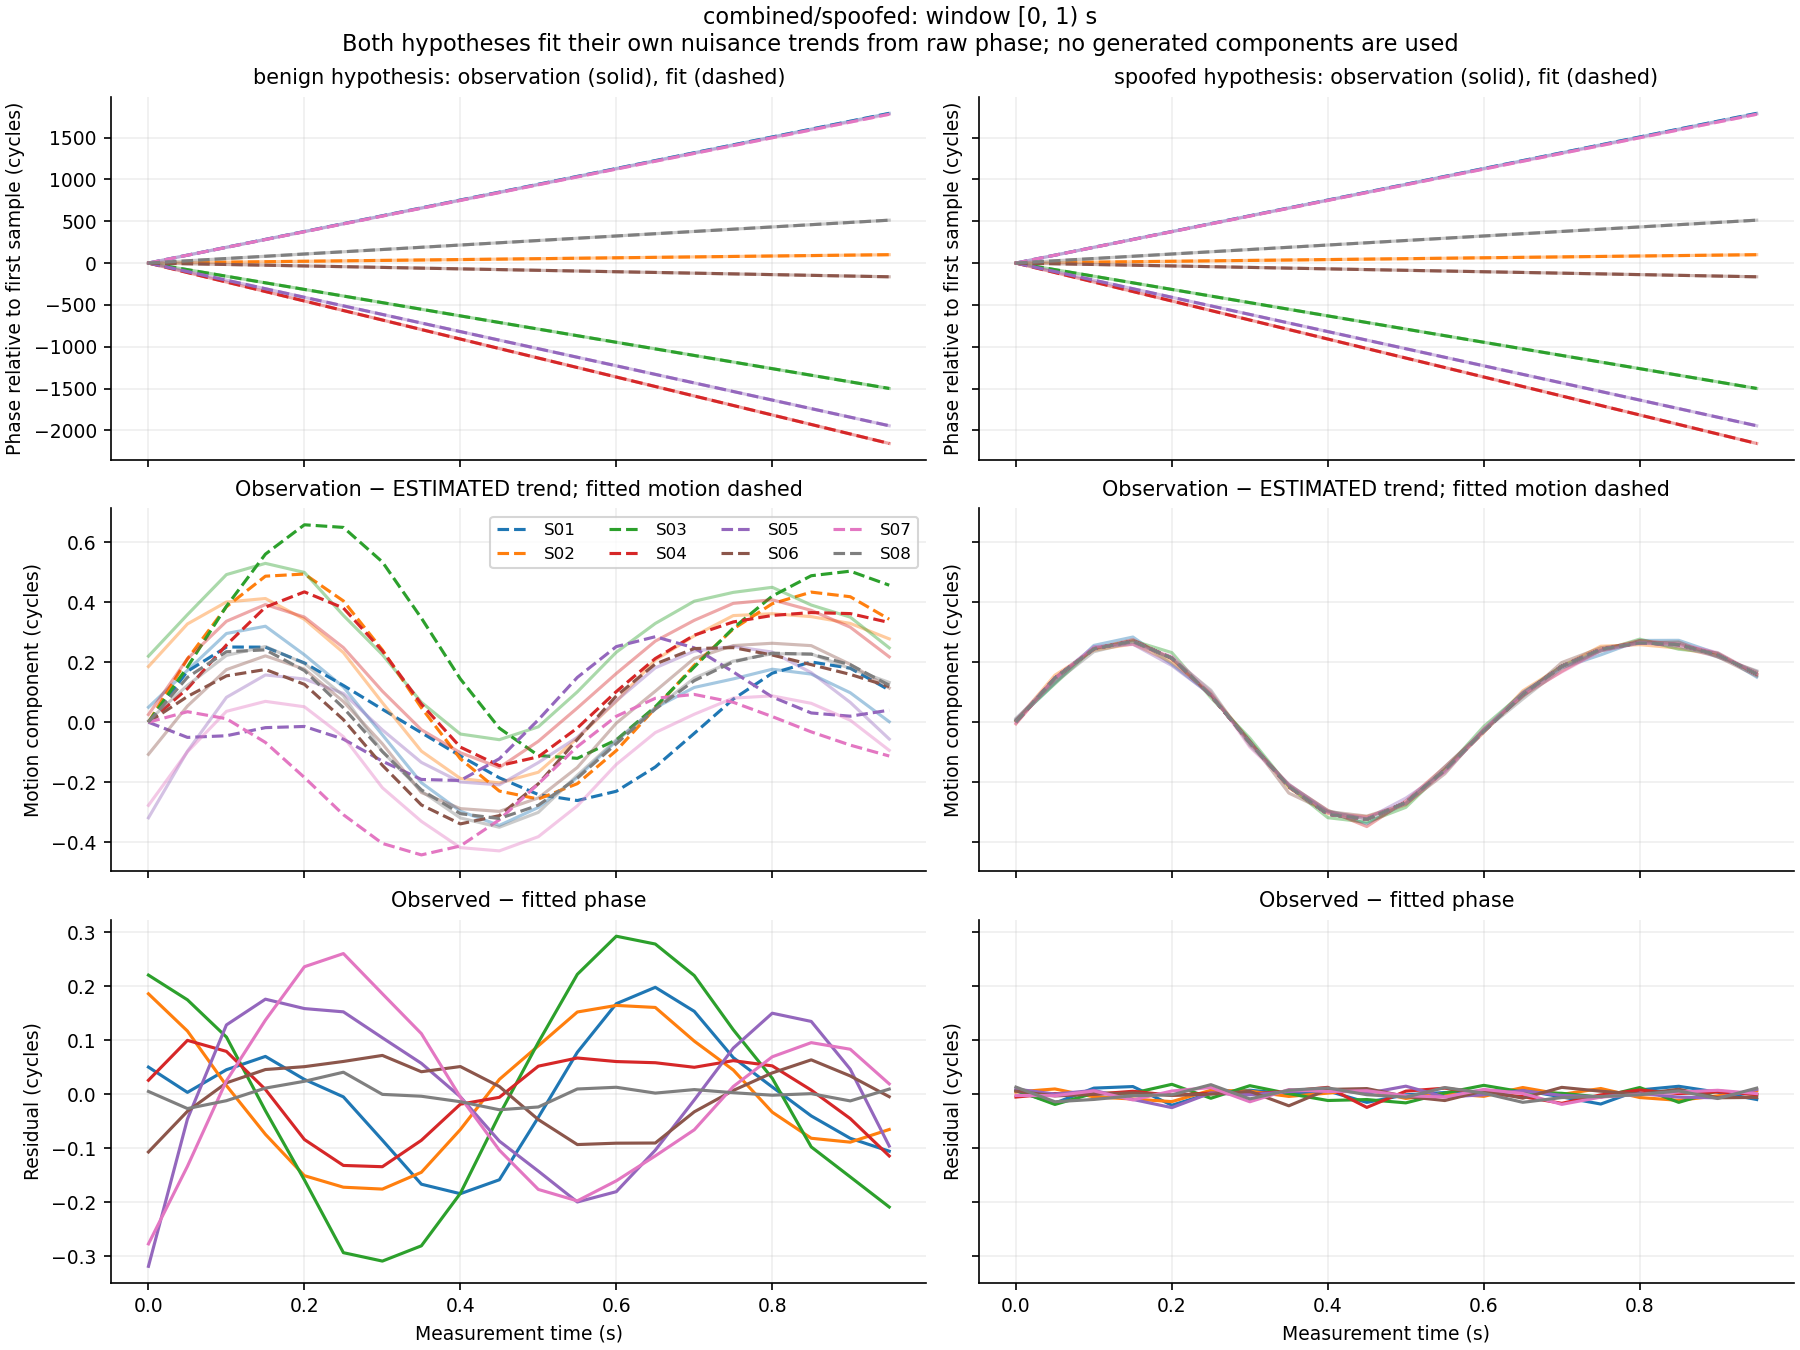

The file beside this chart, header and first rows:
window_index, time_s, signal_id, observed_phase_cycles, benign_fitted_phase_cycles, spoofed_fitted_phase_cycles, benign_residual_cycles, spoofed_residual_cycles, benign_whitened_residual, spoofed_whitened_residual
0, 0.0, S01, 105404324, 105404324, 105404324, 0.04993, 0.005882, 4.993, 0.5882
0, 0.0, S02, 117272401, 117272401, 117272401, 0.1856, 0.003928, 18.56, 0.3928
0, 0.0, S03, 106412716, 106412716, 106412716, 0.2202, 0.007395, 22.02, 0.7395
0, 0.0, S04, 117429615, 117429615, 117429615, 0.0256, -0.005454, 2.56, -0.5454
0, 0.0, S05, 110948545, 110948545, 110948545, -0.3188, 0.009351, -31.88, 0.9351
0, 0.0, S06, 101728154, 101728154, 101728154, -0.1071, 0.005558, -10.71, 0.5558
0, 0.0, S07, 116114786, 116114786, 116114786, -0.2772, -0.002557, -27.72, -0.2557
0, 0.0, S08, 113071729, 113071729, 113071729, 0.004887, 0.01298, 0.4887, 1.298
0, 0.05, S01, 105404418, 105404418, 105404418, 0.003181, -0.01667, 0.3181, -1.667
0, 0.05, S02, 117272406, 117272406, 117272406, 0.1167, 0.009511, 11.67, 0.9511
0, 0.05, S03, 106412637, 106412637, 106412637, 0.1745, -0.01919, 17.45, -1.919
0, 0.05, S04, 117429502, 117429502, 117429502, 0.09946, 0.00108, 9.946, 0.108
0, 0.05, S05, 110948443, 110948443, 110948443, -0.04615, 0.0001131, -4.615, 0.01131
0, 0.05, S06, 101728145, 101728146, 101728145, -0.0318, -0.003397, -3.18, -0.3397
0, 0.05, S07, 116114880, 116114880, 116114880, -0.1336, -0.002987, -13.36, -0.2987
0, 0.05, S08, 113071756, 113071756, 113071756, -0.02677, -0.01416, -2.677, -1.416
0, 0.1, S01, 105404513, 105404513, 105404513, 0.0451, 0.01106, 4.51, 1.106
0, 0.1, S02, 117272412, 117272412, 117272412, 0.01576, -0.005102, 1.576, -0.5102
0, 0.1, S03, 106412558, 106412558, 106412558, 0.1056, 0.001603, 10.56, 0.1603
0, 0.1, S04, 117429388, 117429388, 117429388, 0.07905, -0.0002514, 7.905, -0.02514
0, 0.1, S05, 110948340, 110948340, 110948340, 0.1281, 0.006808, 12.81, 0.6808
0, 0.1, S06, 101728137, 101728137, 101728137, 0.02078, -0.0003021, 2.078, -0.03021
0, 0.1, S07, 116114973, 116114973, 116114973, 0.0246, 0.005759, 2.46, 0.5759
0, 0.1, S08, 113071783, 113071783, 113071783, -0.0122, -0.009899, -1.22, -0.9899
0, 0.15, S01, 105404607, 105404607, 105404607, 0.06974, 0.01397, 6.974, 1.397
0, 0.15, S02, 117272417, 117272417, 117272417, -0.07447, -0.009152, -7.447, -0.9152
0, 0.15, S03, 106412479, 106412480, 106412479, -0.0308, 0.00179, -3.08, 0.179
0, 0.15, S04, 117429275, 117429275, 117429275, 0.008573, 0.005218, 0.8573, 0.5218
0, 0.15, S05, 110948238, 110948238, 110948238, 0.1757, -0.009933, 17.57, -0.9933
0, 0.15, S06, 101728128, 101728128, 101728128, 0.04547, 0.002182, 4.547, 0.2182
0, 0.15, S07, 116115067, 116115067, 116115067, 0.137, -0.0108, 13.7, -1.08
0, 0.15, S08, 113071810, 113071810, 113071810, 0.01111, -0.003012, 1.111, -0.3012
0, 0.2, S01, 105404701, 105404701, 105404701, 0.02717, -0.02063, 2.717, -2.063
0, 0.2, S02, 117272422, 117272422, 117272422, -0.151, -0.01392, -15.1, -1.392
0, 0.2, S03, 106412401, 106412401, 106412400, -0.1589, 0.01811, -15.89, 1.811
0, 0.2, S04, 117429161, 117429161, 117429161, -0.08408, -0.002288, -8.408, -0.2288
0, 0.2, S05, 110948136, 110948135, 110948136, 0.1583, -0.02505, 15.83, -2.505
0, 0.2, S06, 101728120, 101728120, 101728120, 0.05078, -0.002152, 5.078, -0.2152
0, 0.2, S07, 116115161, 116115160, 116115161, 0.2357, 0.005731, 23.57, 0.5731
0, 0.2, S08, 113071837, 113071837, 113071837, 0.02372, -0.001399, 2.372, -0.1399
0, 0.25, S01, 105404795, 105404795, 105404795, -0.005152, 0.001871, -0.5152, 0.1871
0, 0.25, S02, 117272427, 117272427, 117272427, -0.1723, 0.007151, -17.23, 0.7151
0, 0.25, S03, 106412321, 106412322, 106412321, -0.2935, -0.00774, -29.35, -0.774
0, 0.25, S04, 117429047, 117429047, 117429047, -0.1321, 0.001944, -13.21, 0.1944
0, 0.25, S05, 110948033, 110948033, 110948033, 0.1523, 0.002109, 15.23, 0.2109
0, 0.25, S06, 101728111, 101728111, 101728111, 0.06043, -0.0001406, 6.043, -0.01406
0, 0.25, S07, 116115254, 116115254, 116115254, 0.2601, 0.01221, 26.01, 1.221
0, 0.25, S08, 113071864, 113071864, 113071864, 0.04051, 0.01744, 4.051, 1.744
0, 0.3, S01, 105404889, 105404889, 105404889, -0.08531, 0.007148, -8.531, 0.7148
0, 0.3, S02, 117272432, 117272433, 117272432, -0.1758, 0.005407, -17.58, 0.5407
0, 0.3, S03, 106412242, 106412243, 106412242, -0.3091, 0.01559, -30.91, 1.559
0, 0.3, S04, 117428934, 117428934, 117428934, -0.1344, -0.0001871, -13.44, -0.01871
0, 0.3, S05, 110947931, 110947930, 110947931, 0.1042, -0.001386, 10.42, -0.1386
0, 0.3, S06, 101728102, 101728102, 101728102, 0.07158, 0.005079, 7.158, 0.5079
0, 0.3, S07, 116115348, 116115347, 116115348, 0.1857, -0.0142, 18.57, -1.42
0, 0.3, S08, 113071891, 113071891, 113071891, -0.0005222, -0.008899, -0.05222, -0.8899
0, 0.35, S01, 105404983, 105404983, 105404983, -0.1668, 0.0005633, -16.68, 0.05633
0, 0.35, S02, 117272437, 117272438, 117272437, -0.1448, -0.00429, -14.48, -0.429
0, 0.35, S03, 106412163, 106412164, 106412163, -0.2809, 0.0008722, -28.09, 0.08722
0, 0.35, S04, 117428820, 117428820, 117428820, -0.08555, 0.005508, -8.555, 0.5508
... 900 more rows
